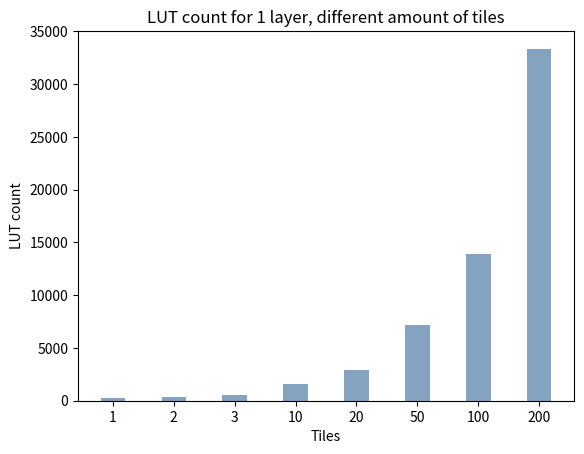

Write Python code to recreate this figure. (Note: this script raises an exception after producing the figure.)
# Script for graphs of all 1 layer synthesis results

import numpy as np
import matplotlib.pyplot as plt
import pandas as pd

# Data inputs
variables = ["1", "2", "3", "10", "20", "50", "100", "200"]
luts = [235, 385, 526, 1542, 2941, 7202, 13887, 33345]  # Values for each variable
regs = [41, 43, 48, 81, 93, 259, 149, 319]
power = [0.104, 0.105, 0.107, 0.112, 0.120, 0.148, 0.169, 0.232]

### LUTS
fig, ax = plt.subplots()
ax.set_xlabel("Tiles")
ax.set_ylabel("LUT count")
ax.set_title("LUT count for 1 layer, different amount of tiles")

plt.bar(variables, luts, color=(0.2, 0.4, 0.6, 0.6), width=0.4)
plt.savefig("plots/1layer_input_luts.svg", format="svg")
plt.show()

### REGS
fig, ax = plt.subplots()
ax.set_xlabel("Tiles")
ax.set_ylabel("Register count")
ax.set_title("Register count for 1 layer, different amount of tiles")

plt.bar(variables, regs, color=(0.2, 0.4, 0.6, 0.6), width=0.4)
plt.savefig("plots/1layer_input_regs.svg", format="svg")
plt.show()

### POWER
fig, ax = plt.subplots()
ax.set_xlabel("Tiles")
ax.set_ylabel("Power (W)")
ax.set_title("Power for 1 layer, different amount of tiles")

plt.bar(variables, power, color=(0.2, 0.4, 0.6, 0.6), width=0.4)
plt.savefig("plots/1layer_input_pow.svg", format="svg")
plt.show()

# Data neurons
variables = ["1", "2", "3", "10", "20", "50", "100", "200", "500"]
luts = [235, 255, 249, 358, 454, 620, 1036, 1763, 4014]  # Values for each variable
regs = [41, 43, 45, 49, 51, 58, 66, 64, 66]
power = [0.104, 0.104, 0.104, 0.104, 0.105, 0.105, 0.106, 0.110, 0.114]

### LUTS
fig, ax = plt.subplots()
ax.set_xlabel("Tiles")
ax.set_ylabel("LUT count")
ax.set_title("LUT count for 1 layer, different amount of tiles")

plt.bar(variables, luts, color=(0.2, 0.4, 0.6, 0.6), width=0.4)
plt.savefig("plots/1layer_neuron_luts.svg", format="svg")
plt.show()

### REGS
fig, ax = plt.subplots()
ax.set_xlabel("Tiles")
ax.set_ylabel("Register count")
ax.set_title("Register count for 1 layer, different amount of tiles")

plt.bar(variables, regs, color=(0.2, 0.4, 0.6, 0.6), width=0.4)
plt.savefig("plots/1layer_neuron_regs.svg", format="svg")
plt.show()

### POWER
fig, ax = plt.subplots()
ax.set_xlabel("Tiles")
ax.set_ylabel("Power (W)")
ax.set_title("Power for 1 layer, different amount of tiles")

plt.bar(variables, power, color=(0.2, 0.4, 0.6, 0.6), width=0.4)
plt.savefig("plots/1layer_neuron_pow.svg", format="svg")
plt.show()
